The GitHub repository RajGupta21-GIT/Derma_assist- contains a labelled image folder "data" with 12 categories: acne, acne rosacea, benign nevi, contact dermatitis, eczema, fungal, fungal infections, melanoma, melanoma suspicious, psoriasis, viral, viral eruptions. Examples follow, each with its label.

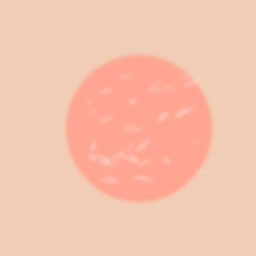
Label: eczema

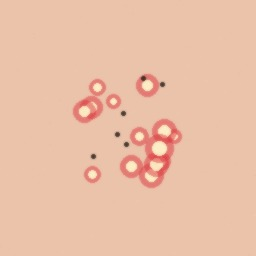
Label: acne

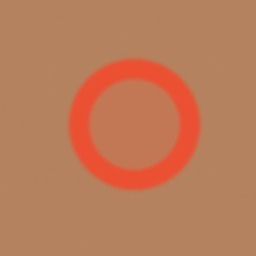
Label: fungal infections

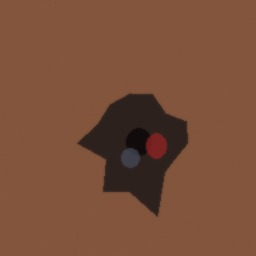
Label: melanoma

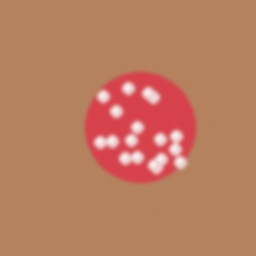
Label: viral eruptions

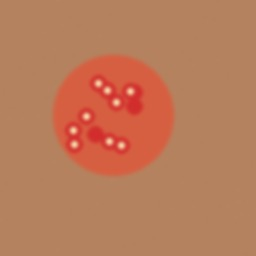
Label: acne rosacea
